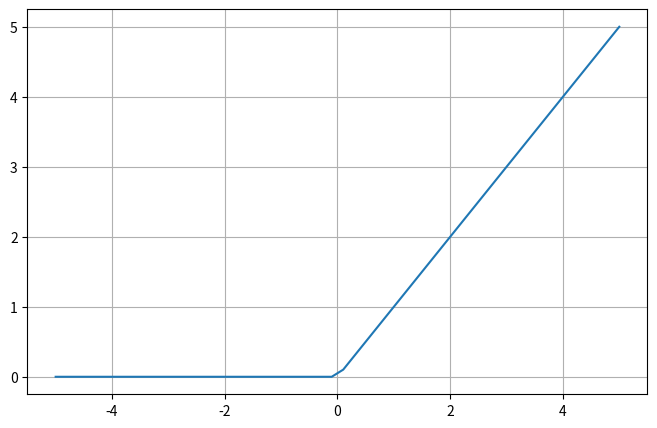

Source code (Python):
import matplotlib.pyplot as plt
import numpy as np

x = np.linspace(-5, 5, 50)
z = [max(0, i) for i in x]

plt.subplots(figsize=(8, 5))
plt.plot(x, z)
plt.grid()
plt.show()